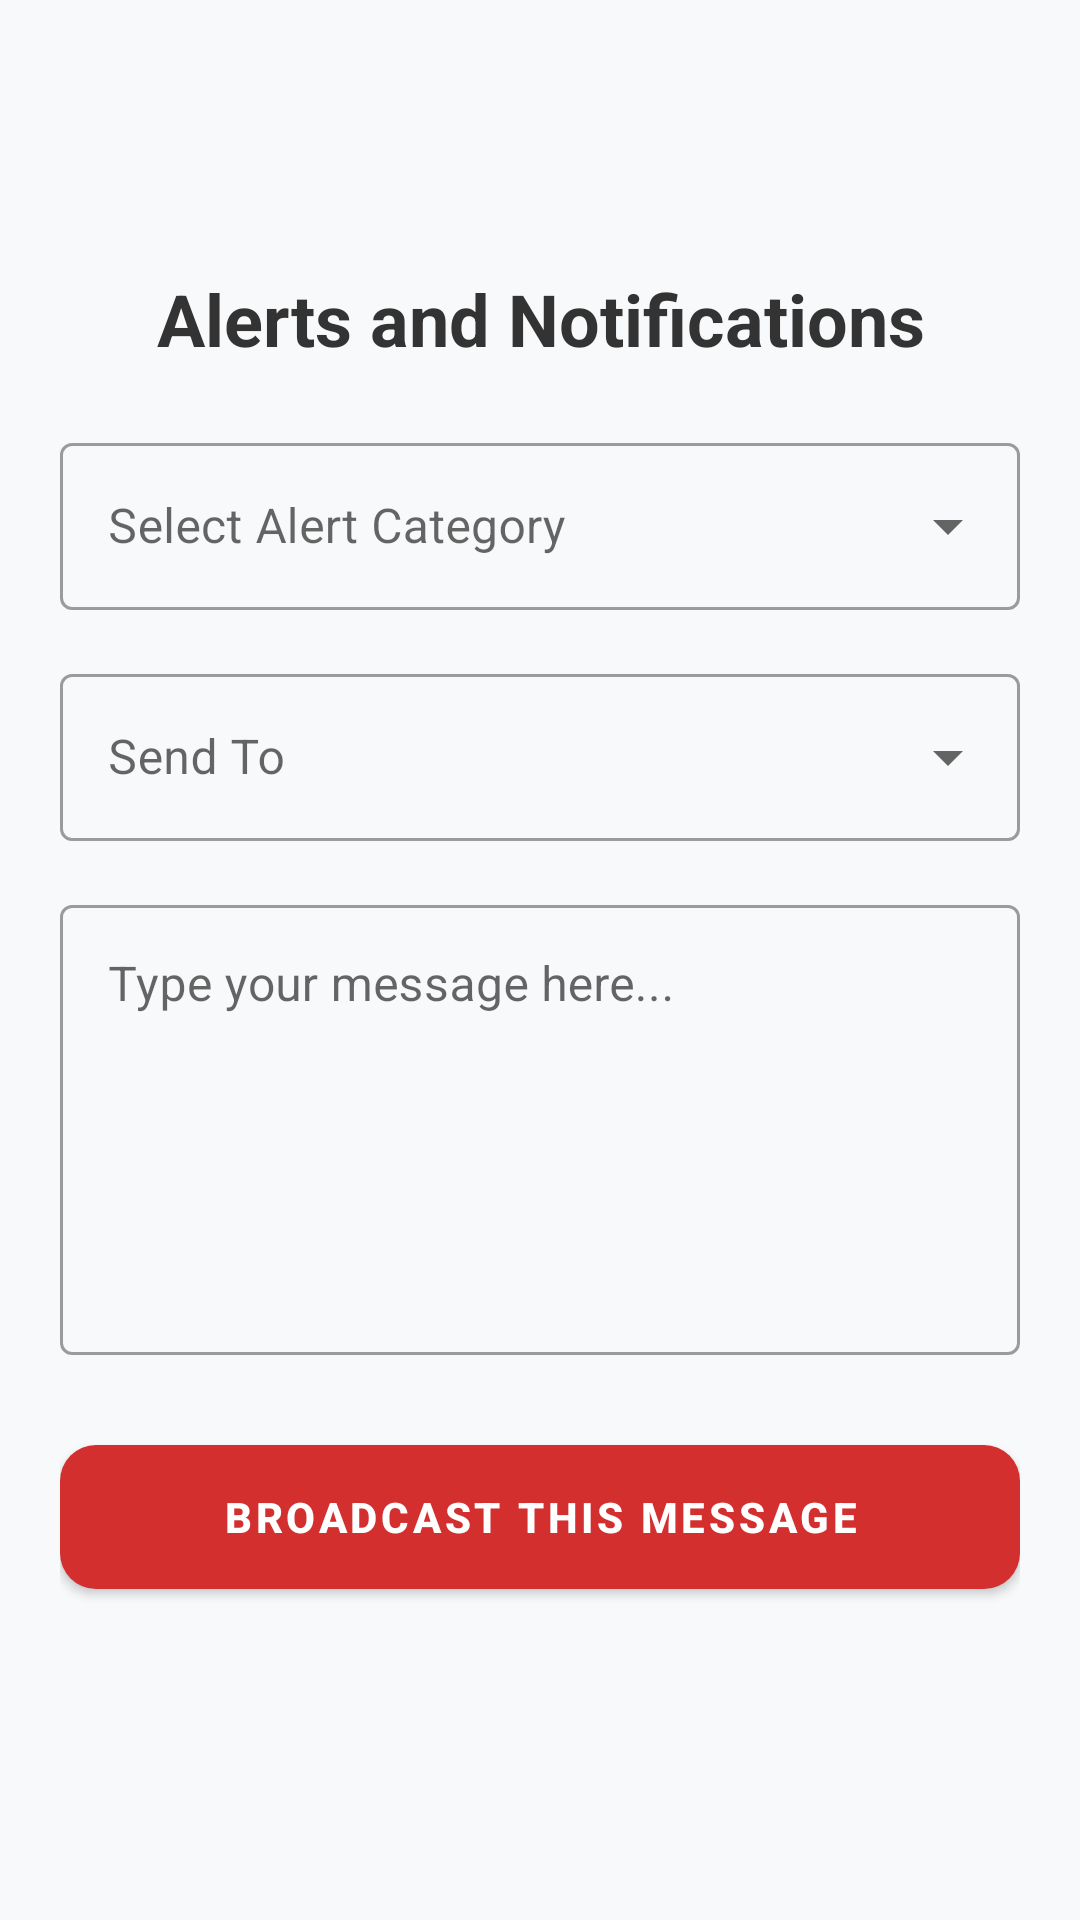

Write the Android layout XML for this screen, with the resource values it uses.
<!-- AndroidManifest.xml: application theme Theme.FinalProjectSmartBusTrackingSystem -->
<!-- res/layout/activity_broadcast_alerts.xml -->
<?xml version="1.0" encoding="utf-8"?>
<LinearLayout xmlns:android="http://schemas.android.com/apk/res/android"
    xmlns:app="http://schemas.android.com/apk/res-auto"
    android:layout_width="match_parent"
    android:layout_height="match_parent"
    android:orientation="vertical"
    android:padding="20dp"
    android:background="#F8F9FA">
    <View
        android:layout_width="match_parent"
        android:layout_height="70dp"/>

    <TextView
        android:layout_width="match_parent"
        android:layout_height="wrap_content"
        android:text="Alerts and Notifications"
        android:textSize="24sp"
        android:textStyle="bold"
        android:textAlignment="center"
        android:textColor="#333333"
        android:layout_marginBottom="20dp"/>

    <com.google.android.material.textfield.TextInputLayout
        style="@style/Widget.MaterialComponents.TextInputLayout.OutlinedBox.ExposedDropdownMenu"
        android:layout_width="match_parent"
        android:layout_height="wrap_content"
        android:hint="Select Alert Category"
        android:layout_marginBottom="16dp">

        <AutoCompleteTextView
            android:id="@+id/spinner_alert_type"
            android:layout_width="match_parent"
            android:layout_height="wrap_content"
            android:inputType="none"/>
    </com.google.android.material.textfield.TextInputLayout>

    <com.google.android.material.textfield.TextInputLayout
        style="@style/Widget.MaterialComponents.TextInputLayout.OutlinedBox.ExposedDropdownMenu"
        android:layout_width="match_parent"
        android:layout_height="wrap_content"
        android:hint="Send To"
        android:layout_marginBottom="16dp">

        <AutoCompleteTextView
            android:id="@+id/spinner_target_audience"
            android:layout_width="match_parent"
            android:layout_height="wrap_content"
            android:inputType="none"/>
    </com.google.android.material.textfield.TextInputLayout>

    <com.google.android.material.textfield.TextInputLayout
        style="@style/Widget.MaterialComponents.TextInputLayout.OutlinedBox"
        android:layout_width="match_parent"
        android:layout_height="wrap_content"
        android:hint="Type your message here..."
        android:layout_marginBottom="24dp">

        <com.google.android.material.textfield.TextInputEditText
            android:id="@+id/et_alert_message"
            android:layout_width="match_parent"
            android:layout_height="150dp"
            android:gravity="top"
            android:inputType="textMultiLine"/>
    </com.google.android.material.textfield.TextInputLayout>

    <com.google.android.material.button.MaterialButton
        android:id="@+id/btn_send_alert"
        android:layout_width="match_parent"
        android:layout_height="60dp"
        android:text="BROADCAST THIS MESSAGE"
        android:textStyle="bold"
        app:cornerRadius="12dp"
        app:backgroundTint="#D32F2F"/>

</LinearLayout>
<!-- resources referenced by this layout -->
<resources>
  <style name="Theme.FinalProjectSmartBusTrackingSystem" parent="Theme.MaterialComponents.Light.NoActionBar" />
</resources>
